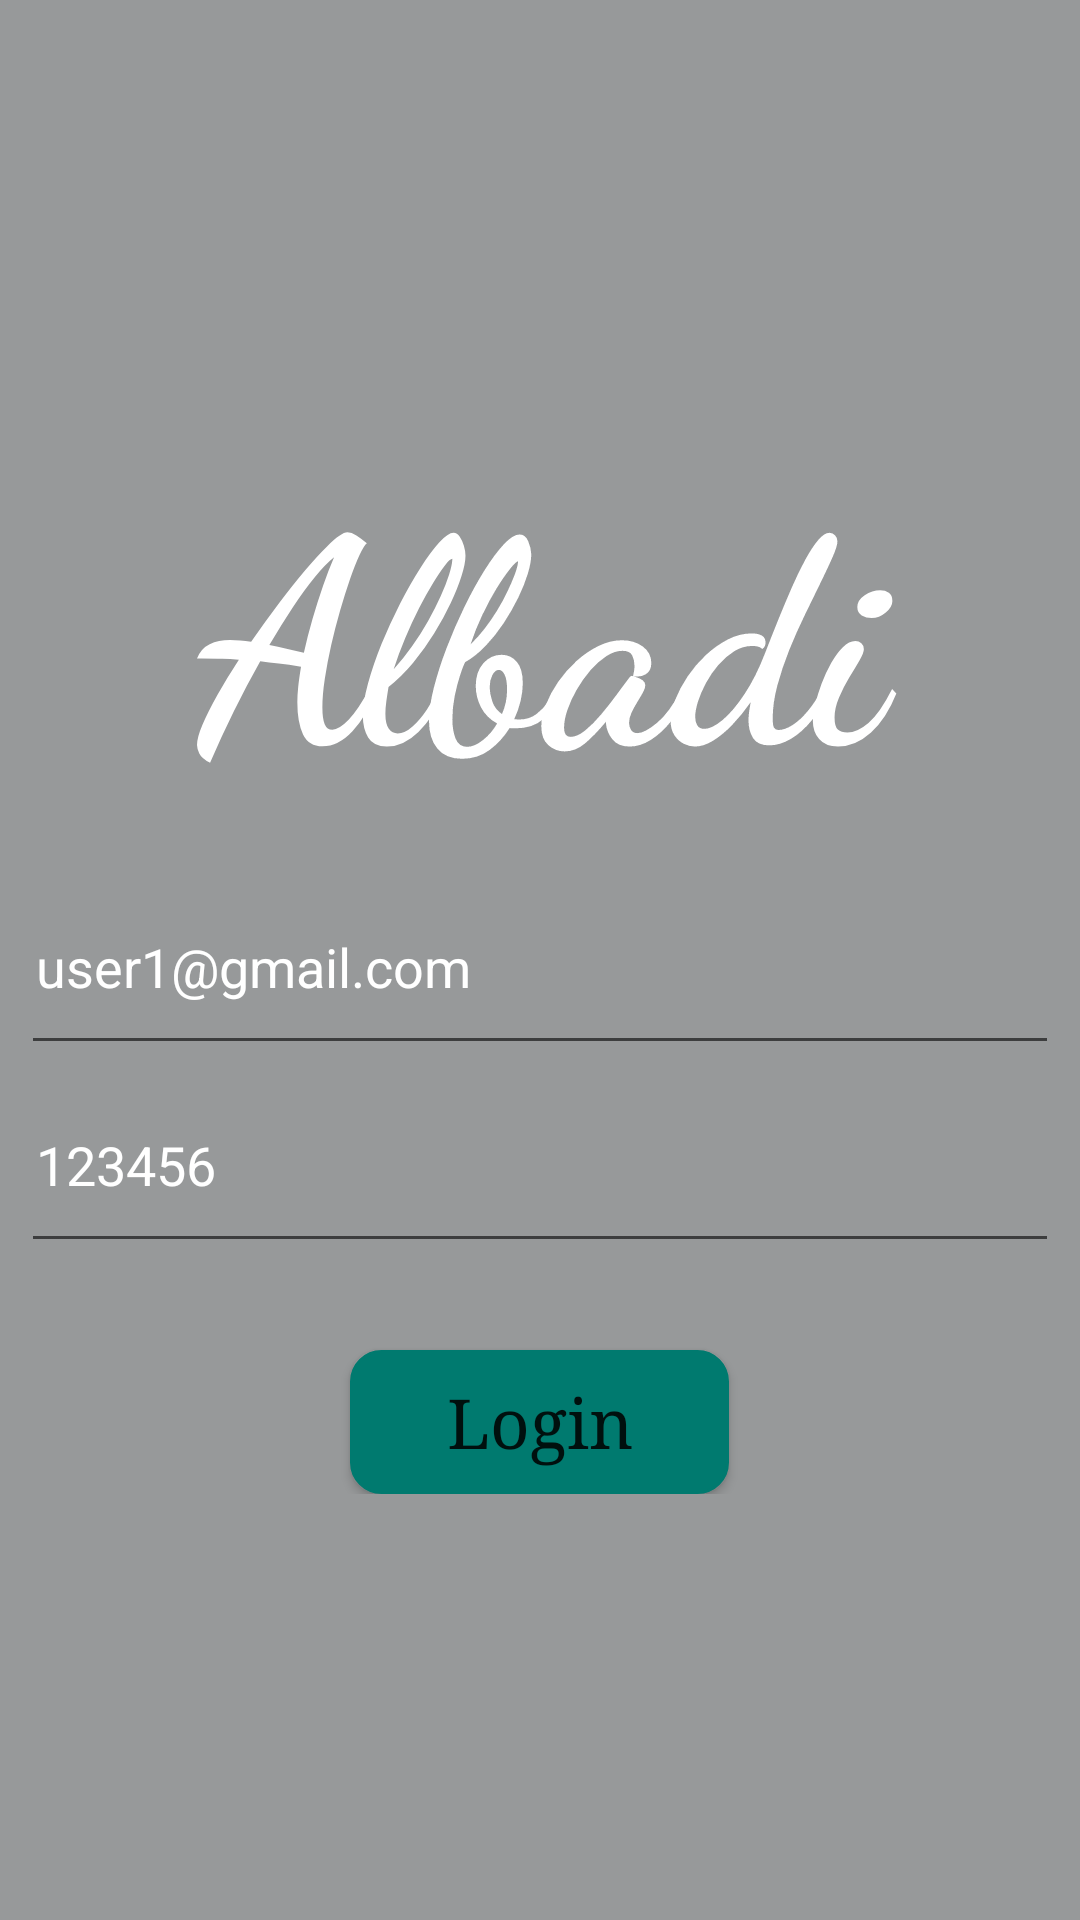

The Android layout XML behind this screen, and the referenced resources:
<!-- AndroidManifest.xml: application theme Theme.MyApplication -->
<!-- res/layout/activity_login.xml -->
<?xml version="1.0" encoding="utf-8"?>
<RelativeLayout xmlns:android="http://schemas.android.com/apk/res/android"
    xmlns:app="http://schemas.android.com/apk/res-auto"
    xmlns:tools="http://schemas.android.com/tools"
    android:layout_width="match_parent"
    android:layout_height="match_parent"
    android:layout_gravity="center"
    tools:context=".Login">

    <LinearLayout
        android:background="@color/overview"
        android:gravity="center"
        android:layout_width="match_parent"
        android:layout_height="match_parent">
        <ScrollView

            android:layout_width="match_parent"
            android:layout_centerInParent="true"
            android:layout_height="wrap_content">

            <LinearLayout
                android:gravity="center"
                android:layout_marginRight="7dp"
                android:layout_marginLeft="7dp"
                android:layout_width="match_parent"
                android:orientation="vertical"
                android:layout_height="wrap_content">

                

                <TextView
                    android:layout_gravity="center"
                    android:gravity="center"
                    android:textSize="95dp"
                    android:layout_marginBottom="27dp"
                    android:fontFamily="cursive"
                    android:text="Albadi"
                    android:textColor="#fff"
                    android:textStyle="bold"
                    android:layout_width="match_parent"
                    android:layout_height="wrap_content" />


                <EditText
                    android:text="user1@gmail.com"
                    android:paddingLeft="5dp"
                    android:gravity="left"
                    android:layout_gravity="left"
                    android:id="@+id/ed_phone_login"
                    android:inputType="textEmailAddress"
                    android:hint="Enter Your phone"
                    android:textColorHint="@color/white"
                    android:textColor="@color/white"
                    android:layout_width="match_parent"
                    android:layout_height="55dp" />

                <EditText
                    android:text="123456"
                    android:paddingLeft="5dp"
                    android:gravity="left"
                    android:layout_gravity="left"
                    android:id="@+id/ed_password_login"
                    android:layout_marginTop="11dp"
                    android:inputType="textEmailAddress"
                    android:hint="Enter Your password"
                    android:textColorHint="@color/white"
                    android:textColor="@color/white"
                    android:layout_width="match_parent"
                    android:layout_height="55dp" />

                <Button
                    android:id="@+id/ed_login_login"
                    android:paddingLeft="32dp"
                    android:paddingRight="32dp"
                    android:fontFamily="serif"
                    android:textSize="23dp"
                    android:layout_marginTop="29dp"
                    android:inputType="textEmailAddress"
                    android:text="Login"
                    android:background="@drawable/busin"
                    android:layout_width="wrap_content"
                    android:layout_gravity="center"
                    android:gravity="center"
                    android:layout_height="wrap_content" />

            </LinearLayout>

        </ScrollView>
    </LinearLayout>

</RelativeLayout>
<!-- resources referenced by this layout -->
<resources>
  <color name="overview">#7f333639</color>
  <color name="white">#FFFFFFFF</color>
  <!-- drawable busin (drawable) -->
  <?xml version="1.0" encoding="utf-8"?>
  <shape xmlns:android="http://schemas.android.com/apk/res/android"
      android:shape="rectangle">
      <corners android:radius="10dp" />
      <solid android:color="#007a6f" />
      <stroke
          android:width="1dip"
          android:color="#007a6f" />
      <padding
          android:bottom="3dp"
          android:left="3dp"
          android:right="3dp"
          android:top="3dp" />
  </shape>
  <style name="Theme.MyApplication" parent="android:Theme.Material.Light.NoActionBar" />
</resources>
